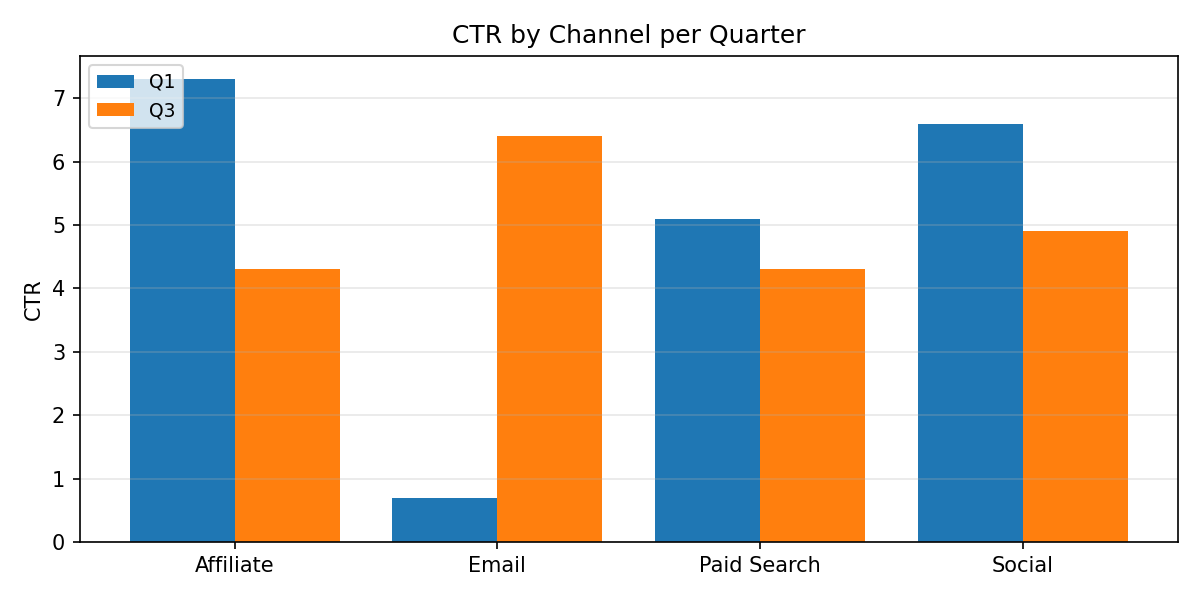

The table this chart was drawn from, first rows:
Category, Q1, Q3
Affiliate, 7.3, 4.3
Email, 0.7, 6.4
Paid Search, 5.1, 4.3
Social, 6.6, 4.9
